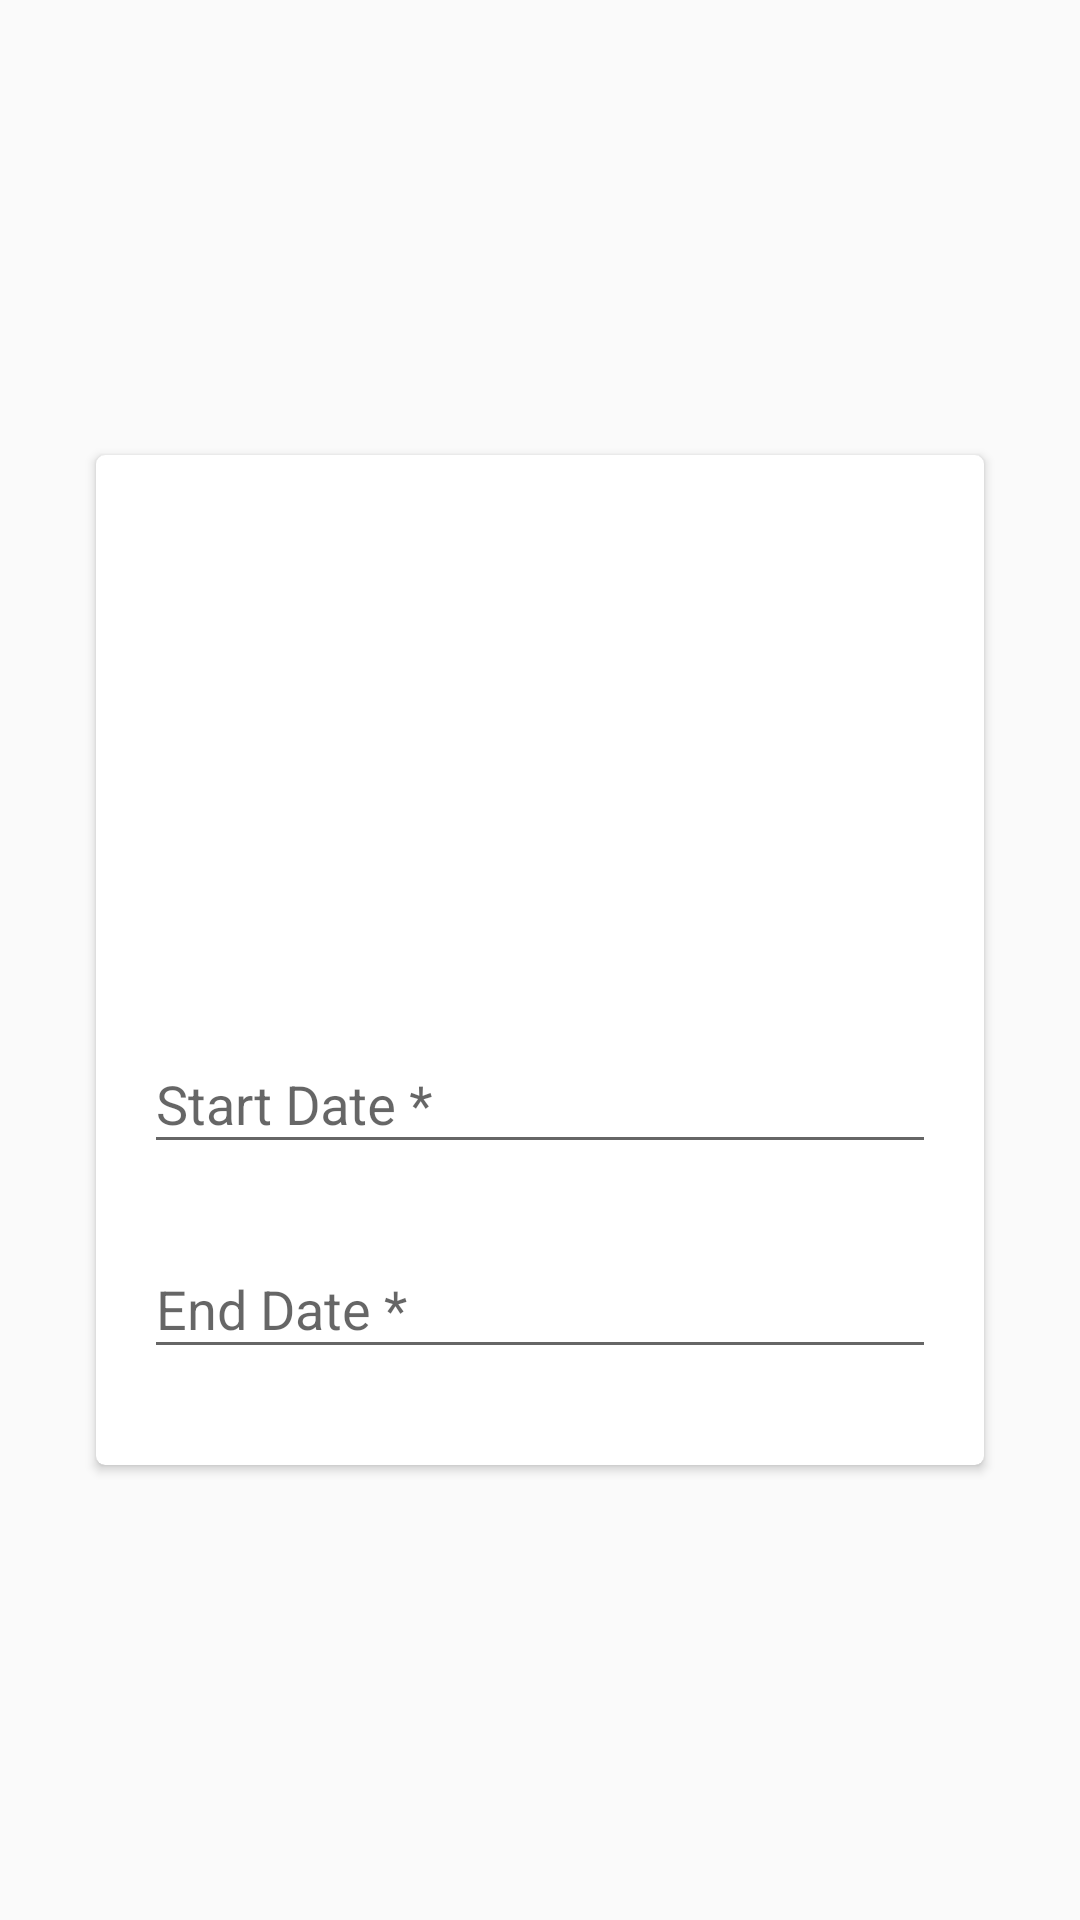

Reconstruct the res/layout file that produces this screen, plus the resources it refers to.
<!-- AndroidManifest.xml: application theme AppTheme -->
<!-- res/layout/fragment_date.xml -->
<?xml version="1.0" encoding="utf-8"?>
<android.support.constraint.ConstraintLayout xmlns:android="http://schemas.android.com/apk/res/android"
    xmlns:app="http://schemas.android.com/apk/res-auto"
    xmlns:tools="http://schemas.android.com/tools"
    android:layout_width="match_parent"
    android:layout_height="wrap_content">

    <android.support.v7.widget.CardView
        android:layout_width="match_parent"
        android:layout_height="wrap_content"
        android:layout_marginStart="32dp"
        android:layout_marginLeft="32dp"
        android:layout_marginTop="32dp"
        android:layout_marginEnd="32dp"
        android:layout_marginRight="32dp"
        android:layout_marginBottom="32dp"
        app:cardCornerRadius="@dimen/card_radius"
        app:layout_constraintBottom_toBottomOf="parent"
        app:layout_constraintEnd_toEndOf="parent"
        app:layout_constraintStart_toStartOf="parent"
        app:layout_constraintTop_toTopOf="parent">

        <android.support.constraint.ConstraintLayout
            android:layout_width="match_parent"
            android:layout_height="wrap_content"
            tools:context=".UI.Fragments.ElectionCreationFragments.DateFragment">

            <ImageView
                android:id="@+id/ivLogoDate"
                android:layout_width="@dimen/login_logo_width"
                android:layout_height="@dimen/login_logo_height"
                android:layout_marginStart="8dp"
                android:layout_marginLeft="8dp"
                android:layout_marginTop="32dp"
                android:layout_marginEnd="8dp"
                android:layout_marginRight="8dp"
                app:layout_constraintEnd_toEndOf="parent"
                app:layout_constraintStart_toStartOf="parent"
                app:layout_constraintTop_toTopOf="parent"
                app:srcCompat="@drawable/agora_icon" />

            <android.support.design.widget.TextInputLayout
                android:id="@+id/tiStartDate"
                android:layout_width="0dp"
                android:layout_height="wrap_content"
                android:layout_marginStart="16dp"
                android:layout_marginLeft="16dp"
                android:layout_marginTop="32dp"
                android:layout_marginEnd="16dp"
                android:layout_marginRight="16dp"
                app:layout_constraintEnd_toEndOf="parent"
                app:layout_constraintStart_toStartOf="parent"
                app:layout_constraintTop_toBottomOf="@+id/ivLogoDate">

                <EditText
                    android:id="@+id/etStartDate"
                    android:clickable="true"
                    android:layout_width="match_parent"
                    android:layout_height="wrap_content"
                    android:ems="10"
                    android:hint="@string/start_date"
                    android:inputType="datetime"
                    android:focusable="true" />

            </android.support.design.widget.TextInputLayout>

            <android.support.design.widget.TextInputLayout
                android:id="@+id/tiEndDate"
                android:layout_width="0dp"
                android:layout_height="wrap_content"
                android:layout_marginStart="16dp"
                android:layout_marginLeft="16dp"
                android:layout_marginTop="16dp"
                android:layout_marginEnd="16dp"
                android:layout_marginRight="16dp"
                android:layout_marginBottom="32dp"
                app:layout_constraintBottom_toBottomOf="parent"
                app:layout_constraintEnd_toEndOf="parent"
                app:layout_constraintHorizontal_bias="0.0"
                app:layout_constraintStart_toStartOf="parent"
                app:layout_constraintTop_toBottomOf="@+id/tiStartDate">

                <EditText
                    android:id="@+id/etEndDate"
                    android:clickable="true"
                    android:layout_width="match_parent"
                    android:layout_height="wrap_content"
                    android:ems="10"
                    android:hint="@string/end_date"
                    android:inputType="datetime"
                    android:focusable="true" />

            </android.support.design.widget.TextInputLayout>

        </android.support.constraint.ConstraintLayout>

    </android.support.v7.widget.CardView>
</android.support.constraint.ConstraintLayout>
<!-- resources referenced by this layout -->
<resources>
  <dimen name="card_radius">3dp</dimen>
  <dimen name="login_logo_height">120dp</dimen>
  <dimen name="login_logo_width">120dp</dimen>
  <string name="end_date">End Date *</string>
  <string name="start_date">Start Date *</string>
  <style name="AppTheme" parent="Theme.AppCompat.Light.NoActionBar">
          
          <item name="colorPrimary">@color/colorPrimary</item>
          <item name="colorPrimaryDark">@color/colorPrimaryDark</item>
          <item name="colorAccent">@color/colorAccent</item>
      </style>
  <color name="colorPrimary">@color/AmberA400</color>
  <color name="colorPrimaryDark">#00574B</color>
  <color name="colorAccent">@color/AmberA400</color>
  <color name="AmberA400">#FFC400</color>
</resources>
